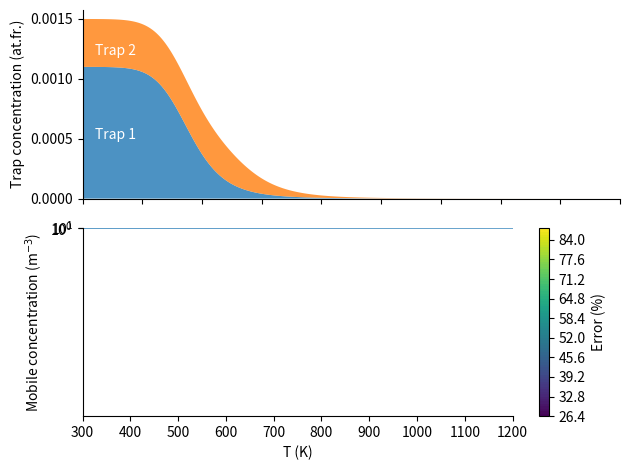

Reproduce this figure in Python.
import numpy as np
import matplotlib.pyplot as plt

k_B = 8.617e-5  # ev/K


def trap_occupancy(p_0, E_p, k_0, E_k, c_m, T):
    p = p_0 * np.exp(-E_p / k_B / T)
    k = k_0 * np.exp(-E_k / k_B / T)
    return 1 / (p / k / c_m + 1)


T = np.linspace(300, 1200, num=300)
c_m = 1e22  # m-3

# trap 1
trap_1_occupancy = trap_occupancy(
    p_0=1e13, E_p=0.87, k_0=8.96e-17, E_k=0.2, c_m=c_m, T=T
)
trap_1_density = 1.1e-3  # at.fr
trap_1_concentration = trap_1_density * trap_1_occupancy

trap_2_occupancy = trap_occupancy(
    p_0=1e13, E_p=1.00, k_0=8.96e-17, E_k=0.2, c_m=c_m, T=T
)
trap_2_density = 4.0e-4  # at.fr
trap_2_concentration = trap_2_density * trap_2_occupancy

# equivalent trap
trap_eq_density = trap_1_density + trap_2_density  # at.fr

trap_eq_occupancy = trap_occupancy(
    p_0=1e13,
    E_p=(0.87 * trap_1_density + 1 * trap_2_density) / trap_eq_density,
    k_0=8.96e-17,
    E_k=0.2,
    c_m=c_m,
    T=T,
)
trap_eq_concentration = trap_eq_density * trap_eq_occupancy

# compute difference
difference = 100 * trap_2_concentration / (trap_1_concentration + trap_2_concentration)

print("Maximum error induced by neglecting trap 2 is {:.0f} %".format(difference.max()))


# PLOTTING

fig, axs = plt.subplots(2, 1, sharex=True)

plt.sca(axs[0])

plt.fill_between(T, 0, trap_1_concentration, label="Trap 1", alpha=0.8)
plt.fill_between(
    T,
    trap_1_concentration,
    trap_1_concentration + trap_2_concentration,
    label="Trap 2",
    alpha=0.8,
)
# plt.plot(T, trap_eq_concentration, label="Trap eq")
# plt.annotate("Equivalent trap", (470, 0.0013), color="tab:blue")

plt.annotate("Trap 1", (320, 0.0005), color="white")
plt.annotate("Trap 2", (320, 0.0012), color="white")

plt.ylabel("Trap concentration (at.fr.)")
plt.ylim(bottom=0)


plt.sca(axs[-1])
plt.plot(T, difference)
plt.ylim(bottom=0, top=80)

plt.xlabel("T (K)")
plt.ylabel("Error (%) \n (neglecting trap 2)")
plt.tight_layout()

for ax in axs:
    ax.spines.right.set_visible(False)
    ax.spines.top.set_visible(False)

plt.show()


# 2D map

c_m = np.logspace(20, 23)
T = np.linspace(300, 1200)

TT, cc = np.meshgrid(T, c_m)

# trap 1
trap_1_occupancy = trap_occupancy(
    p_0=1e13, E_p=0.87, k_0=8.96e-17, E_k=0.2, c_m=cc, T=TT
)
trap_1_concentration = trap_1_density * trap_1_occupancy

trap_2_occupancy = trap_occupancy(
    p_0=1e13, E_p=1.00, k_0=8.96e-17, E_k=0.2, c_m=cc, T=TT
)
trap_2_concentration = trap_2_density * trap_2_occupancy


# compute difference
difference = 100 * trap_2_concentration / (trap_1_concentration + trap_2_concentration)

CF = plt.contourf(TT, cc, difference, levels=100)
plt.yscale("log")
plt.colorbar(label="Error (%)")
plt.xlabel("T (K)")
plt.ylabel("Mobile concentration (m$^{-3}$)")

for c in CF.collections:
    c.set_edgecolor("face")

plt.show()
